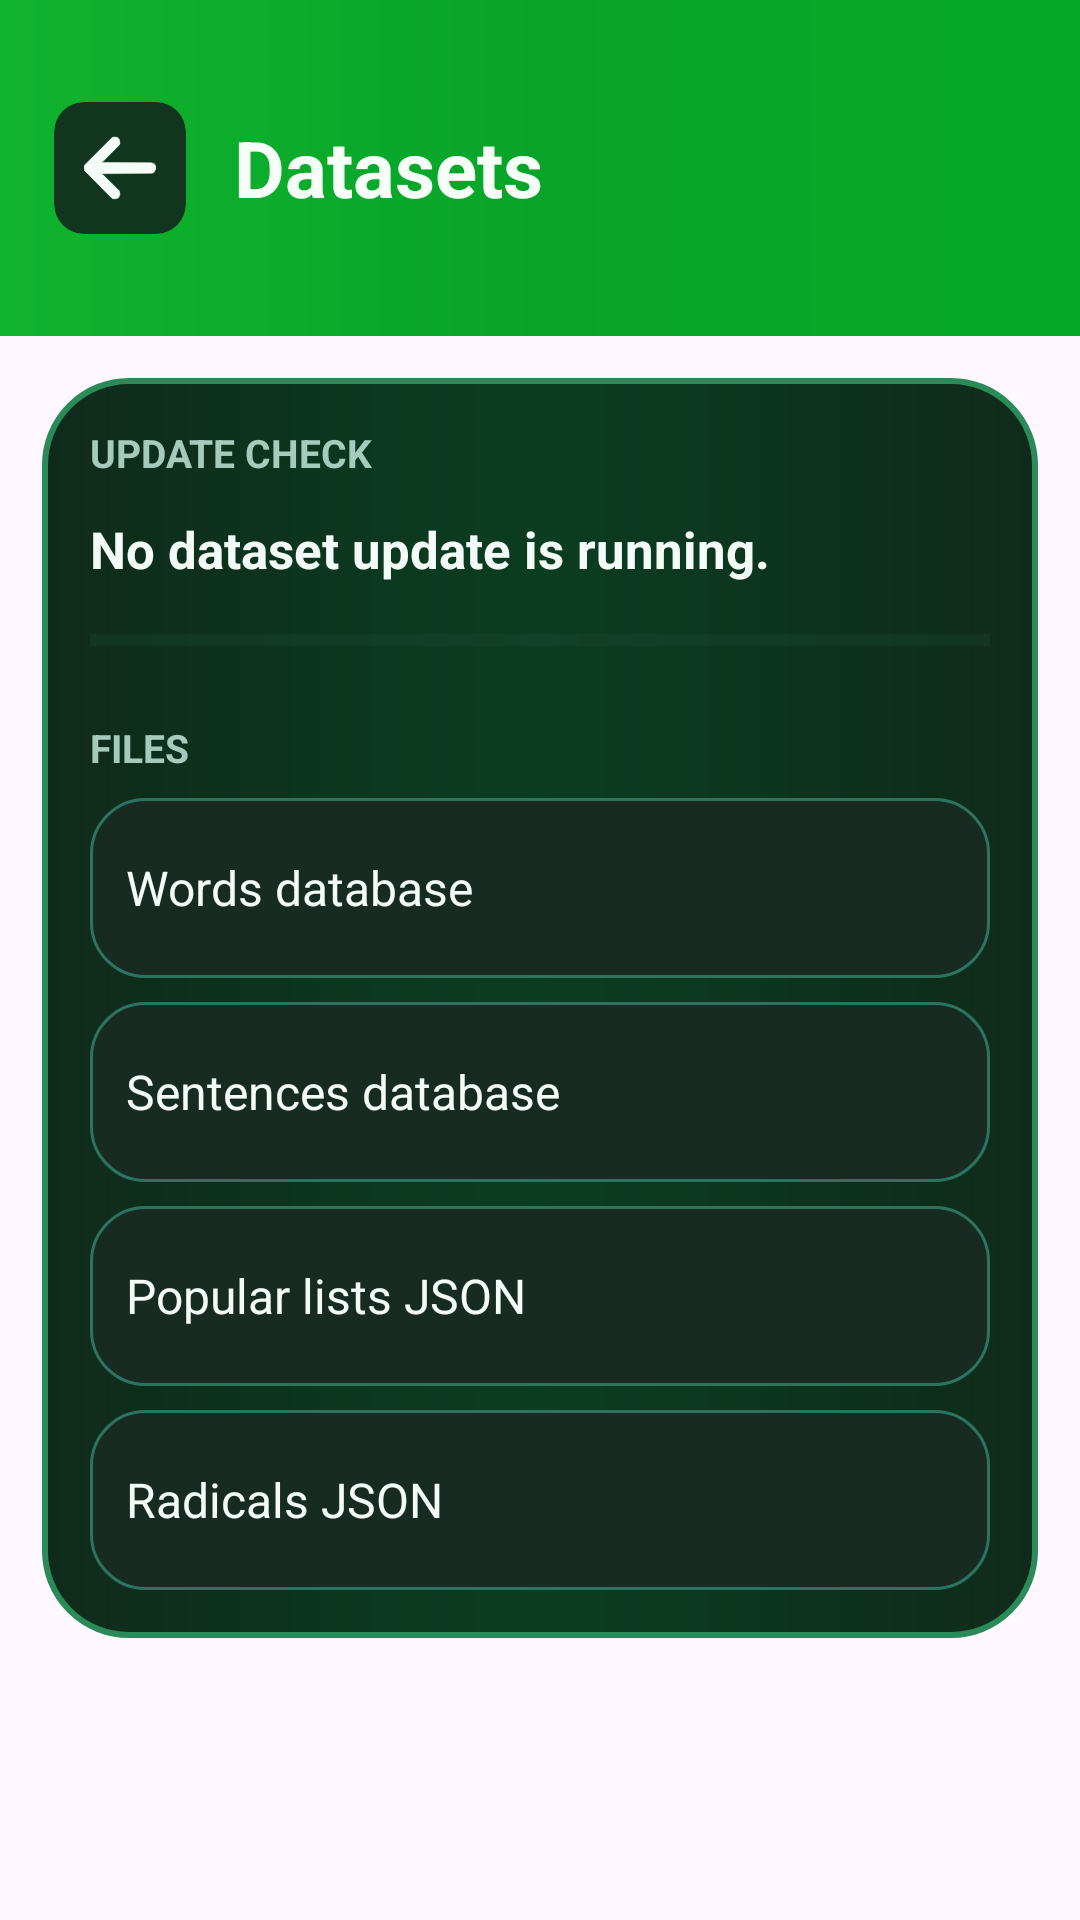

Write the Android layout XML for this screen, with the resource values it uses.
<!-- AndroidManifest.xml: application theme Theme.ChineseApp -->
<!-- res/layout/activity_dataset_update.xml -->
<?xml version="1.0" encoding="utf-8"?>
<androidx.constraintlayout.widget.ConstraintLayout xmlns:android="http://schemas.android.com/apk/res/android"
    xmlns:app="http://schemas.android.com/apk/res-auto"
    android:id="@+id/main"
    android:layout_width="match_parent"
    android:layout_height="match_parent"
    android:background="@drawable/bg_profile_screen"
    android:fitsSystemWindows="true">

    <LinearLayout
        android:id="@+id/dataset_header"
        android:layout_width="0dp"
        android:layout_height="112dp"
        android:background="@drawable/bg_profile_header"
        android:gravity="center_vertical"
        android:orientation="horizontal"
        android:paddingStart="18dp"
        android:paddingEnd="22dp"
        app:layout_constraintEnd_toEndOf="parent"
        app:layout_constraintStart_toStartOf="parent"
        app:layout_constraintTop_toTopOf="parent">

        <androidx.cardview.widget.CardView
            android:layout_width="44dp"
            android:layout_height="44dp"
            android:backgroundTint="#12351F"
            app:cardCornerRadius="10dp"
            app:cardElevation="0dp">

            <ImageView
                android:id="@+id/back_img"
                android:layout_width="24dp"
                android:layout_height="24dp"
                android:layout_gravity="center"
                android:src="@drawable/ic_back"
                app:tint="#F5FFF8" />
        </androidx.cardview.widget.CardView>

        <TextView
            android:layout_width="0dp"
            android:layout_height="wrap_content"
            android:layout_marginStart="16dp"
            android:layout_weight="1"
            android:text="Datasets"
            android:textColor="#F5FFF8"
            android:textSize="26sp"
            android:textStyle="bold" />
    </LinearLayout>

    <LinearLayout
        android:layout_width="0dp"
        android:layout_height="wrap_content"
        android:layout_marginStart="14dp"
        android:layout_marginTop="14dp"
        android:layout_marginEnd="14dp"
        android:background="@drawable/bg_profile_card"
        android:orientation="vertical"
        android:padding="16dp"
        app:layout_constraintEnd_toEndOf="parent"
        app:layout_constraintStart_toStartOf="parent"
        app:layout_constraintTop_toBottomOf="@id/dataset_header">

        <TextView
            style="@style/ProfileSectionTitle"
            android:text="UPDATE CHECK" />

        <TextView
            android:id="@+id/dataset_status"
            android:layout_width="match_parent"
            android:layout_height="wrap_content"
            android:layout_marginTop="12dp"
            android:text="No dataset update is running."
            android:textColor="#F2FBF5"
            android:textSize="17sp"
            android:textStyle="bold" />

        <ProgressBar
            android:id="@+id/dataset_progress"
            style="?android:attr/progressBarStyleHorizontal"
            android:layout_width="match_parent"
            android:layout_height="10dp"
            android:layout_marginTop="14dp"
            android:indeterminate="false"
            android:max="100"
            android:progress="0"
            android:progressTint="#73E3CE"
            android:progressBackgroundTint="#244D3C" />

        <TextView
            style="@style/ProfileSectionTitle"
            android:layout_marginTop="22dp"
            android:text="FILES" />

        <LinearLayout style="@style/ProfileActionRow">
            <TextView
                style="@style/ProfileActionTitle"
                android:layout_marginStart="0dp"
                android:text="Words database" />
        </LinearLayout>

        <LinearLayout style="@style/ProfileActionRow">
            <TextView
                style="@style/ProfileActionTitle"
                android:layout_marginStart="0dp"
                android:text="Sentences database" />
        </LinearLayout>

        <LinearLayout style="@style/ProfileActionRow">
            <TextView
                style="@style/ProfileActionTitle"
                android:layout_marginStart="0dp"
                android:text="Popular lists JSON" />
        </LinearLayout>

        <LinearLayout style="@style/ProfileActionRow">
            <TextView
                style="@style/ProfileActionTitle"
                android:layout_marginStart="0dp"
                android:text="Radicals JSON" />
        </LinearLayout>
    </LinearLayout>
</androidx.constraintlayout.widget.ConstraintLayout>
<!-- resources referenced by this layout -->
<resources>
  <!-- drawable bg_profile_card (drawable) -->
  <?xml version="1.0" encoding="utf-8"?>
  <shape xmlns:android="http://schemas.android.com/apk/res/android" android:shape="rectangle">
      <corners android:radius="28dp" />
      <stroke
          android:width="2dp"
          android:color="#2A8A58" />
      <gradient
          android:angle="0"
          android:startColor="#0F2A1B"
          android:centerColor="#0B3D22"
          android:endColor="#0F2A1B" />
  </shape>
  <!-- drawable bg_profile_header (drawable) -->
  <?xml version="1.0" encoding="utf-8"?>
  <shape xmlns:android="http://schemas.android.com/apk/res/android" android:shape="rectangle">
      <gradient
          android:angle="0"
          android:startColor="#10B32E"
          android:centerColor="#08A429"
          android:endColor="#06A927" />
  </shape>
  <!-- drawable ic_back: vector/xml drawable (drawable, 3144 chars, omitted) -->
  <style name="ProfileActionRow">
          <item name="android:layout_width">match_parent</item>
          <item name="android:layout_height">wrap_content</item>
          <item name="android:layout_marginTop">8dp</item>
          <item name="android:background">@drawable/bg_profile_action_row</item>
          <item name="android:clickable">true</item>
          <item name="android:focusable">true</item>
          <item name="android:gravity">center_vertical</item>
          <item name="android:minHeight">60dp</item>
          <item name="android:orientation">horizontal</item>
          <item name="android:paddingStart">12dp</item>
          <item name="android:paddingEnd">12dp</item>
      </style>
  <style name="ProfileActionTitle">
          <item name="android:layout_width">0dp</item>
          <item name="android:layout_height">wrap_content</item>
          <item name="android:layout_marginStart">12dp</item>
          <item name="android:layout_weight">1</item>
          <item name="android:ellipsize">end</item>
          <item name="android:maxLines">1</item>
          <item name="android:textColor">#F2FBF5</item>
          <item name="android:textSize">16sp</item>
      </style>
  <style name="ProfileSectionTitle">
          <item name="android:layout_width">match_parent</item>
          <item name="android:layout_height">wrap_content</item>
          <item name="android:textColor">#A6CABB</item>
          <item name="android:textSize">13sp</item>
          <item name="android:textStyle">bold</item>
      </style>
  <style name="Theme.ChineseApp" parent="Theme.Material3.DayNight.NoActionBar">
      </style>
  <!-- drawable bg_profile_action_row (drawable) -->
  <?xml version="1.0" encoding="utf-8"?>
  <ripple xmlns:android="http://schemas.android.com/apk/res/android"
      android:color="#3349D7B0">
      <item>
          <shape android:shape="rectangle">
              <corners android:radius="18dp" />
              <solid android:color="#172B22" />
              <stroke
                  android:width="1dp"
                  android:color="#2D735F" />
          </shape>
      </item>
  </ripple>
</resources>
